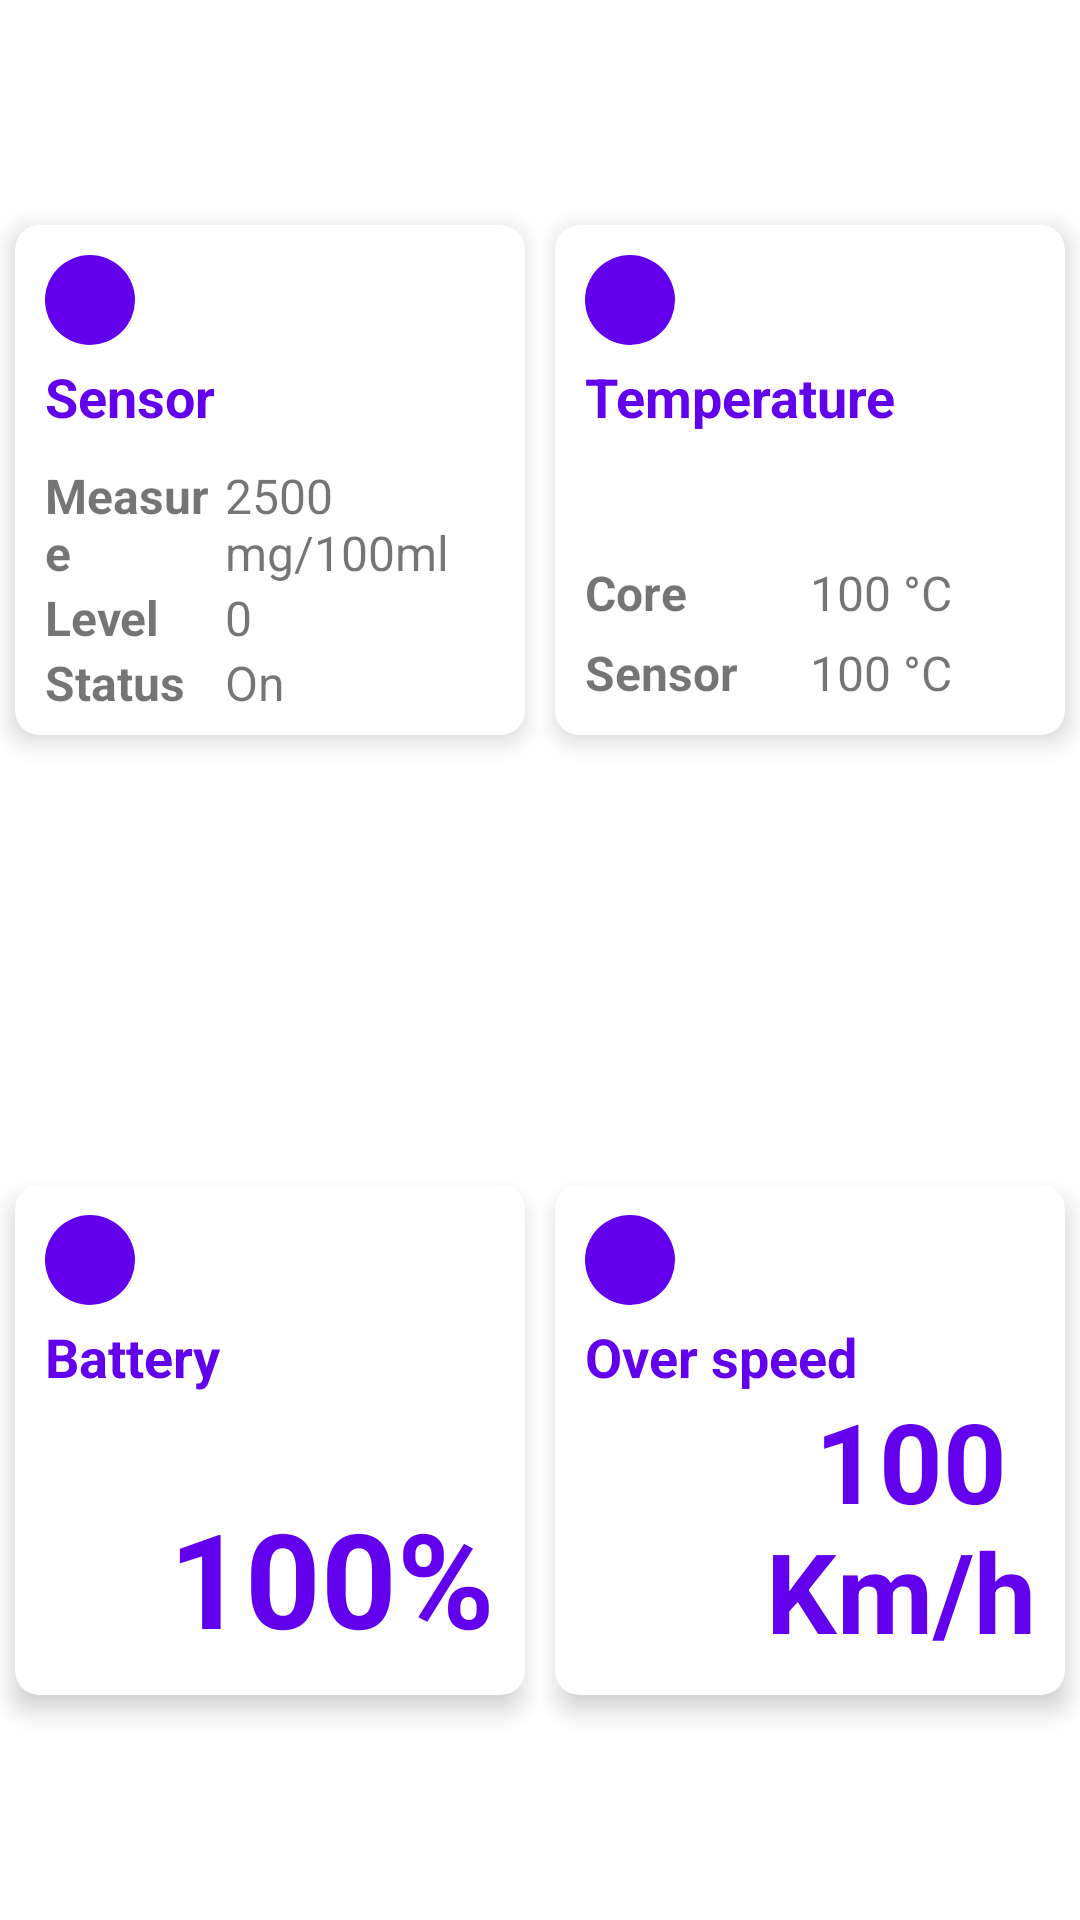

Layout XML and referenced resources for this Android screen:
<!-- AndroidManifest.xml: application theme Theme.DIMA -->
<!-- res/layout/layout_dashboard_4.xml -->
<?xml version="1.0" encoding="utf-8"?>
<GridLayout
    xmlns:android="http://schemas.android.com/apk/res/android"
    android:layout_width="match_parent"
    android:layout_height="wrap_content"
    android:columnCount="2"
    android:rowCount="2">

    <include
        android:id="@+id/sensor"
        layout="@layout/card_dashboard_2_sensor"
        android:layout_width="0dp"
        android:layout_height="wrap_content"
        android:layout_column="0"
        android:layout_columnSpan="1"
        android:layout_columnWeight="1"
        android:layout_row="0"
        android:layout_rowSpan="1"
        android:layout_rowWeight="1"
        />

    <include
        android:id="@+id/temperature"
        layout="@layout/card_dashboard_3_temperature"
        android:layout_width="0dp"
        android:layout_height="wrap_content"
        android:layout_column="1"
        android:layout_columnSpan="1"
        android:layout_columnWeight="1"
        android:layout_row="0"
        android:layout_rowSpan="1"
        android:layout_rowWeight="1"
        />


    <include
        android:id="@+id/battery"
        layout="@layout/card_dashboard_4_battery"
        android:layout_width="0dp"
        android:layout_height="wrap_content"
        android:layout_column="0"
        android:layout_columnSpan="1"
        android:layout_columnWeight="1"
        android:layout_row="1"
        android:layout_rowSpan="1"
        android:layout_rowWeight="1"
        />

    <include
        android:id="@+id/speed"
        layout="@layout/card_dashboard_5_speed"
        android:layout_width="0dp"
        android:layout_height="wrap_content"
        android:layout_column="1"
        android:layout_columnSpan="1"
        android:layout_columnWeight="1"
        android:layout_row="1"
        android:layout_rowSpan="1"
        android:layout_rowWeight="1"
        />

</GridLayout>
<!-- res/layout/card_dashboard_2_sensor.xml (included above) -->
<?xml version="1.0" encoding="utf-8"?>
<LinearLayout
    xmlns:android="http://schemas.android.com/apk/res/android"
    android:orientation="horizontal"
    android:layout_width="wrap_content"
    android:layout_height="wrap_content"
    android:layout_gravity="center"
    android:gravity="center">

    <com.google.android.material.card.MaterialCardView
        style="@style/Card.Main"
        android:layout_width="170dp"
        android:layout_height="170dp"
        android:layout_margin="10dp"
        >

        <RelativeLayout
            android:layout_width="match_parent"
            android:layout_height="match_parent"
            android:layout_gravity="center">

            <FrameLayout
                android:id="@+id/frameIcon"
                android:layout_width="30dp"
                android:layout_height="30dp"
                android:layout_marginTop="10dp"
                android:layout_marginEnd="10dp"
                android:layout_marginStart="10dp"
                android:layout_alignParentStart="true">

                <View
                    android:id="@+id/vBackground"
                    android:layout_width="30dp"
                    android:layout_height="30dp"
                    android:background="@drawable/circle_1"
                    />

                <View
                    android:id="@+id/vIcon"
                    android:layout_width="30dp"
                    android:layout_height="30dp"
                    android:background="@drawable/icon_sensor_on"
                    android:backgroundTint="@color/white"
                    />

            </FrameLayout>

            <com.google.android.material.textview.MaterialTextView
                style="@style/Text.Title.Bold"
                android:id="@+id/tvTitle"
                android:layout_width="wrap_content"
                android:layout_height="wrap_content"
                android:layout_below="@id/frameIcon"
                android:layout_alignStart="@id/frameIcon"
                android:layout_marginTop="5dp"
                android:text="@string/sensor" />


            <LinearLayout
                android:layout_width="match_parent"
                android:layout_height="match_parent"
                android:layout_below="@id/tvTitle"
                android:layout_centerHorizontal="true"
                android:gravity="bottom"
                android:layout_margin="10dp"
                android:orientation="vertical">

                <LinearLayout
                    android:layout_width="match_parent"
                    android:layout_height="wrap_content"
                    android:weightSum="8"
                    android:orientation="horizontal">

                    <com.google.android.material.textview.MaterialTextView
                        style="@style/Text.Medium.Bold"
                        android:layout_width="0dp"
                        android:layout_height="wrap_content"
                        android:layout_weight="3.2"
                        android:text="@string/measure" />

                    <com.google.android.material.textview.MaterialTextView
                        style="@style/Text.Medium"
                        android:id="@+id/tvValue1"
                        android:layout_width="0dp"
                        android:layout_height="wrap_content"
                        android:layout_weight="4.8"
                        android:text="@string/test_measure" />

                </LinearLayout>

                <LinearLayout
                    android:layout_width="match_parent"
                    android:layout_height="wrap_content"
                    android:weightSum="8"
                    android:orientation="horizontal">

                    <com.google.android.material.textview.MaterialTextView
                        style="@style/Text.Medium.Bold"
                        android:layout_width="0dp"
                        android:layout_height="wrap_content"
                        android:layout_weight="3.2"
                        android:text="@string/level" />

                    <com.google.android.material.textview.MaterialTextView
                        android:id="@+id/tvValue2"
                        style="@style/Text.Medium"
                        android:layout_width="0dp"
                        android:layout_height="wrap_content"
                        android:layout_weight="4.6"
                        android:text="@string/test_zero" />

                </LinearLayout>

                <LinearLayout
                    android:layout_width="match_parent"
                    android:layout_height="wrap_content"
                    android:weightSum="8"
                    android:orientation="horizontal">

                    <com.google.android.material.textview.MaterialTextView
                        style="@style/Text.Medium.Bold"
                        android:layout_width="0dp"
                        android:layout_height="wrap_content"
                        android:layout_weight="3.2"
                        android:text="@string/status" />

                    <com.google.android.material.textview.MaterialTextView
                        style="@style/Text.Medium"
                        android:id="@+id/tvValue3"
                        android:layout_width="0dp"
                        android:layout_weight="4.8"
                        android:layout_height="wrap_content"
                        android:text="@string/on" />

                </LinearLayout>



            </LinearLayout>

        </RelativeLayout>


    </com.google.android.material.card.MaterialCardView>

</LinearLayout>
<!-- res/layout/card_dashboard_3_temperature.xml (included above) -->
<?xml version="1.0" encoding="utf-8"?>
<LinearLayout
    xmlns:android="http://schemas.android.com/apk/res/android"
    android:orientation="horizontal"
    android:layout_width="wrap_content"
    android:layout_height="wrap_content"
    android:layout_gravity="center"
    android:gravity="center">


    <com.google.android.material.card.MaterialCardView
        style="@style/Card.Main"
        android:layout_width="170dp"
        android:layout_height="170dp"
        android:layout_margin="10dp"
        >

        <RelativeLayout
            android:layout_width="match_parent"
            android:layout_height="match_parent"
            android:layout_gravity="center">

            <FrameLayout
                android:id="@+id/frameIcon"
                android:layout_width="30dp"
                android:layout_height="30dp"
                android:layout_marginTop="10dp"
                android:layout_marginEnd="10dp"
                android:layout_marginStart="10dp"
                android:layout_alignParentStart="true">

                <View
                    android:id="@+id/vBackground"
                    android:layout_width="30dp"
                    android:layout_height="30dp"
                    android:background="@drawable/circle_1"
                    />

                <View
                    android:id="@+id/vIcon"
                    android:layout_width="30dp"
                    android:layout_height="30dp"
                    android:background="@drawable/icon_temperature"
                    android:backgroundTint="@color/white"
                    />

            </FrameLayout>


            <com.google.android.material.textview.MaterialTextView
                style="@style/Text.Title.Bold"
                android:id="@+id/tvTitle"
                android:layout_width="wrap_content"
                android:layout_height="wrap_content"
                android:layout_below="@id/frameIcon"
                android:layout_alignStart="@id/frameIcon"
                android:layout_marginTop="5dp"
                android:layout_marginEnd="37dp"
                android:text="@string/temperature" />


            <LinearLayout
                android:layout_width="match_parent"
                android:layout_height="match_parent"
                android:layout_below="@id/tvTitle"
                android:layout_centerHorizontal="true"
                android:gravity="bottom"
                android:layout_margin="10dp"
                android:orientation="vertical">

                <LinearLayout
                    android:layout_width="match_parent"
                    android:layout_height="wrap_content"
                    android:weightSum="8"
                    android:orientation="horizontal">

                    <com.google.android.material.textview.MaterialTextView
                        style="@style/Text.Medium.Bold"
                        android:layout_width="0dp"
                        android:layout_height="wrap_content"
                        android:layout_weight="4"
                        android:text="@string/core" />

                    <com.google.android.material.textview.MaterialTextView
                        style="@style/Text.Medium"
                        android:id="@+id/tvValue1"
                        android:layout_width="0dp"
                        android:layout_height="wrap_content"
                        android:layout_weight="4"
                        android:text="@string/test_temperature" />

                </LinearLayout>

                <LinearLayout
                    android:layout_width="match_parent"
                    android:layout_height="wrap_content"
                    android:weightSum="8"
                    android:layout_marginTop="5dp"
                    android:orientation="horizontal">

                    <com.google.android.material.textview.MaterialTextView
                        style="@style/Text.Medium.Bold"
                        android:layout_width="0dp"
                        android:layout_height="wrap_content"
                        android:layout_weight="4"
                        android:text="@string/sensor" />

                    <com.google.android.material.textview.MaterialTextView
                        style="@style/Text.Medium"
                        android:id="@+id/tvValue2"
                        android:layout_width="0dp"
                        android:layout_height="wrap_content"
                        android:layout_weight="4"
                        android:text="@string/test_temperature" />

                </LinearLayout>





            </LinearLayout>

        </RelativeLayout>


    </com.google.android.material.card.MaterialCardView>

</LinearLayout>
<!-- res/layout/card_dashboard_4_battery.xml (included above) -->
<?xml version="1.0" encoding="utf-8"?>
<LinearLayout
    xmlns:android="http://schemas.android.com/apk/res/android"
    android:orientation="horizontal"
    android:layout_width="wrap_content"
    android:layout_height="wrap_content"
    android:layout_gravity="center"
    android:gravity="center">


    <com.google.android.material.card.MaterialCardView
        style="@style/Card.Main"
        android:layout_width="170dp"
        android:layout_height="170dp"
        android:layout_margin="10dp"
        >

        <RelativeLayout
            android:layout_width="match_parent"
            android:layout_height="match_parent"
            android:layout_gravity="center">

            <FrameLayout
                android:id="@+id/frameIcon"
                android:layout_width="30dp"
                android:layout_height="30dp"
                android:layout_marginTop="10dp"
                android:layout_marginEnd="10dp"
                android:layout_marginStart="10dp"
                android:layout_alignParentStart="true">

                <View
                    android:id="@+id/vBackground"
                    android:layout_width="30dp"
                    android:layout_height="30dp"
                    android:background="@drawable/circle_1"
                    />

                <View
                    android:id="@+id/vIcon"
                    android:layout_width="30dp"
                    android:layout_height="30dp"
                    android:background="@drawable/icon_battery_4"
                    android:backgroundTint="@color/white"
                    />

            </FrameLayout>


            <com.google.android.material.textview.MaterialTextView
                style="@style/Text.Title.Bold"
                android:id="@+id/tvTitle"
                android:layout_width="wrap_content"
                android:layout_height="wrap_content"
                android:layout_below="@id/frameIcon"
                android:layout_alignStart="@id/frameIcon"
                android:layout_marginTop="5dp"
                android:layout_marginEnd="37dp"
                android:text="@string/battery" />

            <com.google.android.material.textview.MaterialTextView
                style="@style/Text.Title.Bold"
                android:id="@+id/tvValue1"
                android:layout_width="match_parent"
                android:layout_height="match_parent"
                android:layout_margin="10dp"
                android:layout_below="@id/tvTitle"
                android:textSize="44sp"
                android:gravity="bottom|end"
                android:text="@string/test_battery_percentage" />




        </RelativeLayout>


    </com.google.android.material.card.MaterialCardView>

</LinearLayout>
<!-- res/layout/card_dashboard_5_speed.xml (included above) -->
<?xml version="1.0" encoding="utf-8"?>
<LinearLayout
    xmlns:android="http://schemas.android.com/apk/res/android"
    android:orientation="horizontal"
    android:layout_width="wrap_content"
    android:layout_height="wrap_content"
    android:layout_gravity="center"
    android:gravity="center">


    <com.google.android.material.card.MaterialCardView
        style="@style/Card.Main"
        android:layout_width="170dp"
        android:layout_height="170dp"
        android:layout_margin="10dp"
        >

        <RelativeLayout
            android:layout_width="match_parent"
            android:layout_height="match_parent"
            android:layout_gravity="center">

            <FrameLayout
                android:id="@+id/frameIcon"
                android:layout_width="30dp"
                android:layout_height="30dp"
                android:layout_marginTop="10dp"
                android:layout_marginEnd="10dp"
                android:layout_marginStart="10dp"
                android:layout_alignParentStart="true">

                <View
                    android:id="@+id/vBackground"
                    android:layout_width="30dp"
                    android:layout_height="30dp"
                    android:background="@drawable/circle_1"
                    />

                <View
                    android:id="@+id/vIcon"
                    android:layout_width="30dp"
                    android:layout_height="30dp"
                    android:background="@drawable/icon_speed"
                    android:backgroundTint="@color/white"
                    />

            </FrameLayout>


            <com.google.android.material.textview.MaterialTextView
                style="@style/Text.Title.Bold"
                android:id="@+id/tvTitle"
                android:layout_width="wrap_content"
                android:layout_height="wrap_content"
                android:layout_below="@id/frameIcon"
                android:layout_alignStart="@id/frameIcon"
                android:layout_marginTop="5dp"
                android:layout_marginEnd="37dp"
                android:text="@string/over_speed" />

            <com.google.android.material.textview.MaterialTextView
                style="@style/Text.Title.Bold"
                android:id="@+id/tvValue1"
                android:layout_width="match_parent"
                android:layout_height="match_parent"
                android:layout_below="@id/tvTitle"
                android:layout_marginStart="10dp"
                android:layout_marginTop="10dp"
                android:layout_marginEnd="10dp"
                android:layout_marginBottom="10dp"
                android:gravity="bottom|end"
                android:text="@string/test_speed"
                android:textSize="37sp" />




        </RelativeLayout>


    </com.google.android.material.card.MaterialCardView>

</LinearLayout>
<!-- resources referenced by this layout -->
<resources>
  <!-- drawable circle_1 (drawable) -->
  <?xml version="1.0" encoding="utf-8"?>
  <shape
      xmlns:android="http://schemas.android.com/apk/res/android"
      android:shape="oval">
      <solid android:color="?attr/colorPrimary"/>
  
  </shape>
  <string name="battery">Battery</string>
  <string name="core">Core</string>
  <string name="level">Level</string>
  <string name="measure">Measure</string>
  <string name="on">On</string>
  <string name="over_speed">Over speed</string>
  <string name="sensor" translatable="false">Sensor</string>
  <string name="status">Status</string>
  <string name="temperature">Temperature</string>
  <string name="test_battery_percentage" translatable="false">100%</string>
  <string name="test_measure" translatable="false">2500 \nmg/100ml</string>
  <string name="test_speed" translatable="false">100 \nKm/h</string>
  <string name="test_temperature" translatable="false">100 °C</string>
  <string name="test_zero" translatable="false">0</string>
  <style name="Card.Main" parent="Widget.MaterialComponents.CardView">
          <item name="cardElevation">5dp</item>
          <item name="cardCornerRadius">8dp</item>
          <item name="android:padding">10dp</item>
      </style>
  <style name="Text.Medium" parent="Widget.MaterialComponents.TextView">
          <item name="android:textSize">16sp</item>
          <item name="android:textAllCaps">false</item>
      </style>
  <style name="Text.Medium.Bold" parent="Widget.MaterialComponents.TextView">
          <item name="android:textSize">16sp</item>
          <item name="android:textStyle">bold</item>
          <item name="android:textAllCaps">false</item>
      </style>
  <style name="Text.Title.Bold" parent="Widget.MaterialComponents.TextView">
  
          <item name="android:textSize">18sp</item>
          <item name="android:textColor">?attr/colorPrimary</item>
          <item name="android:textStyle">bold</item>
      </style>
  <style name="Theme.DIMA" parent="Theme.MaterialComponents.DayNight.DarkActionBar">
          
          <item name="colorPrimary">@color/purple_500</item>
          <item name="colorPrimaryVariant">@color/purple_700</item>
          <item name="colorOnPrimary">@color/white</item>
          
          <item name="colorSecondary">@color/teal_200</item>
          <item name="colorSecondaryVariant">@color/teal_700</item>
          <item name="colorOnSecondary">@color/black</item>
          
          <item name="android:statusBarColor">?attr/colorPrimaryVariant</item>
          
      </style>
  <!-- not gathered from this repository: default colours our renderer supplied (Android Studio template values) -->
  <color name="purple_500">#FF6200EE</color>
  <color name="purple_700">#FF3700B3</color>
  <color name="teal_200">#FF03DAC5</color>
  <color name="teal_700">#FF018786</color>
  <color name="black">#FF000000</color>
  <color name="white">#FFFFFFFF</color>
</resources>
